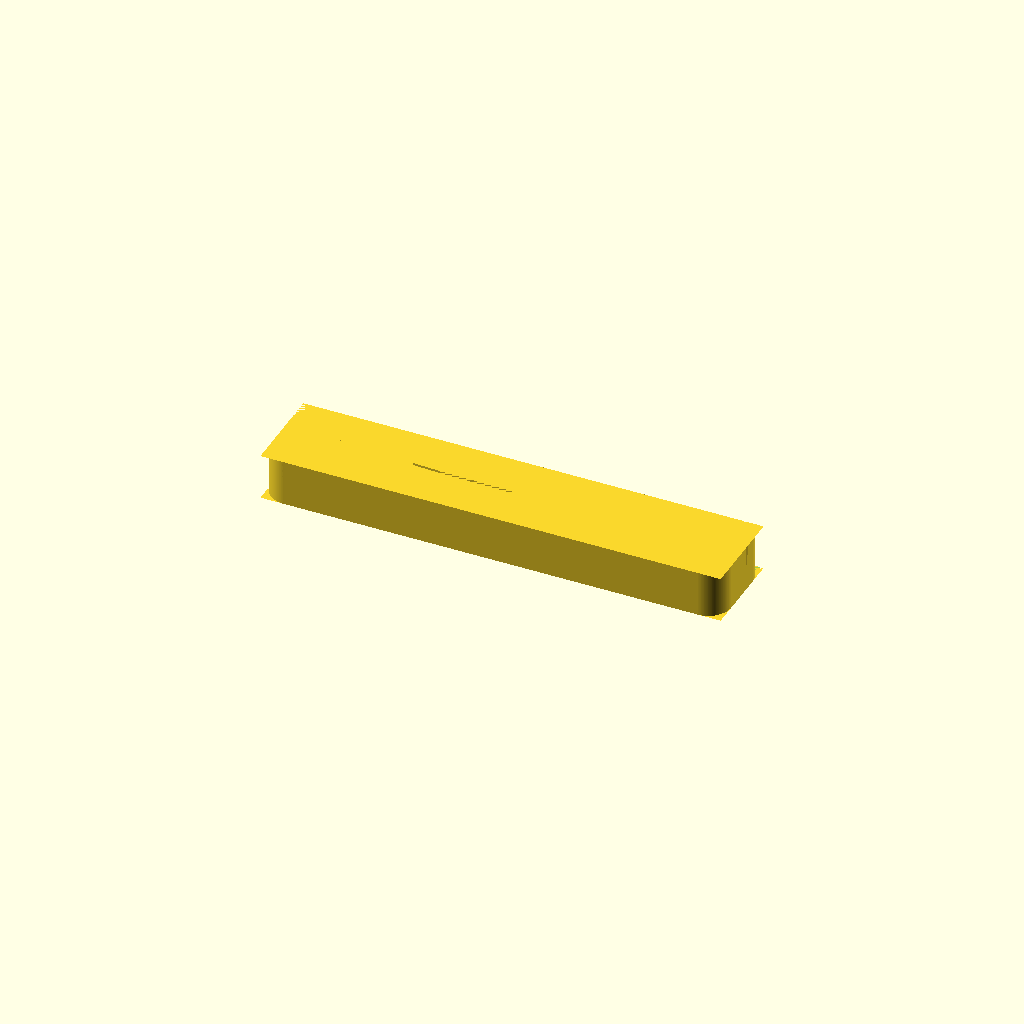
Cell 1: the model at its default parameters.
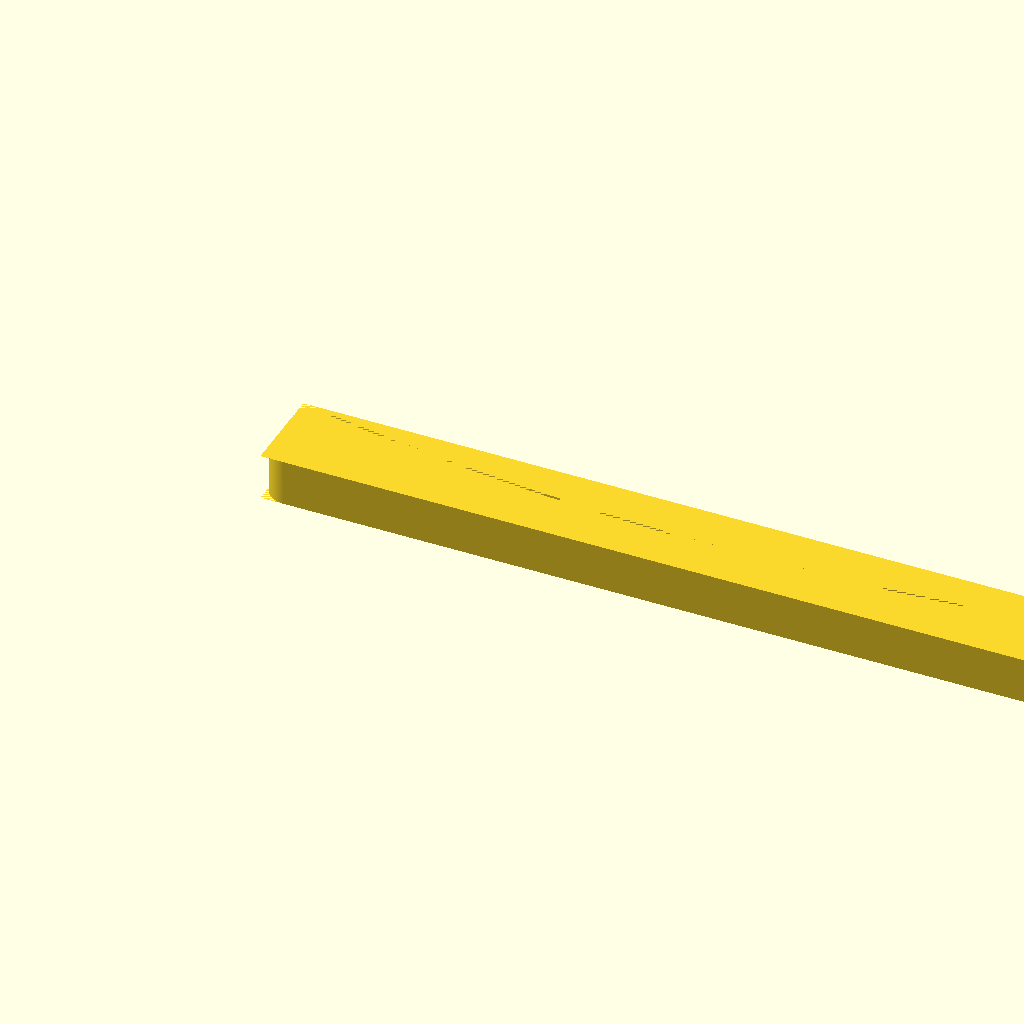
Cell 2: the same model with l = 200.
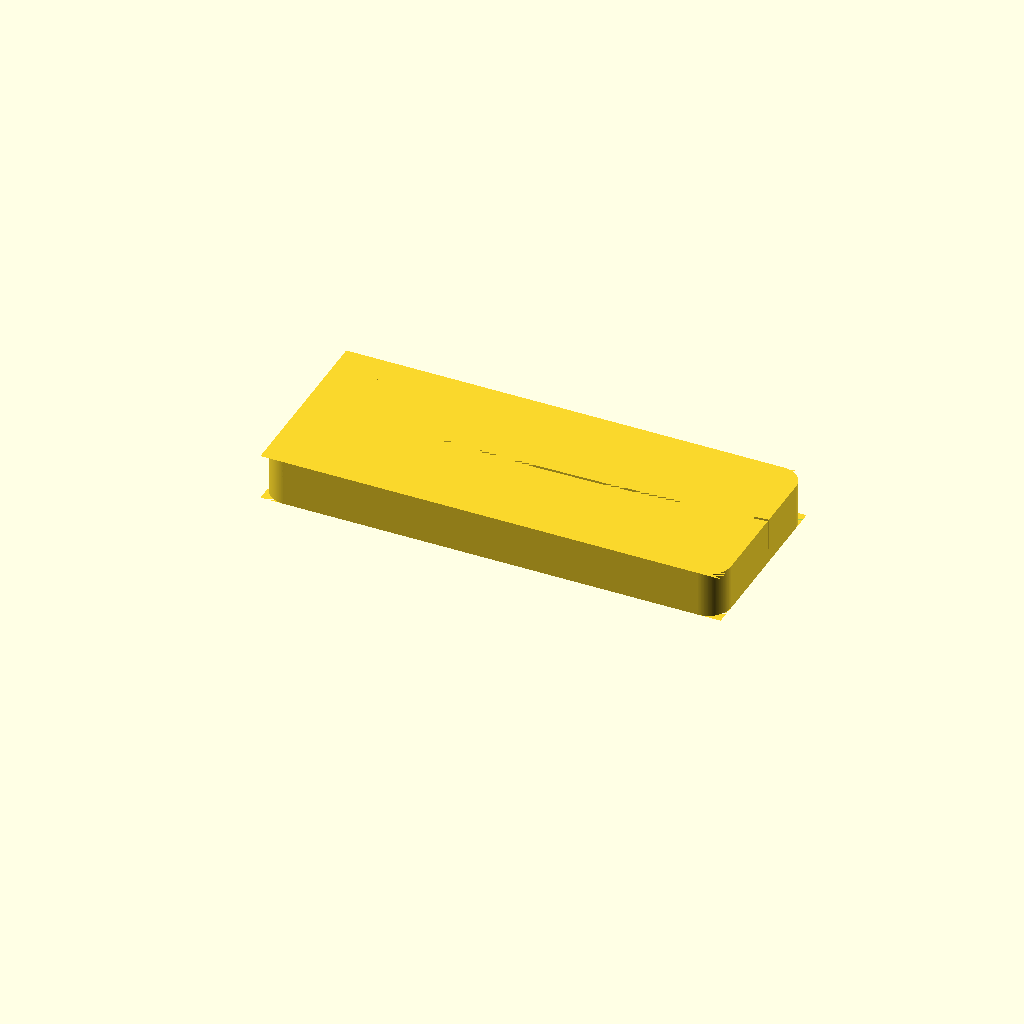
Cell 3 — w set to 40, the other parameters unchanged.
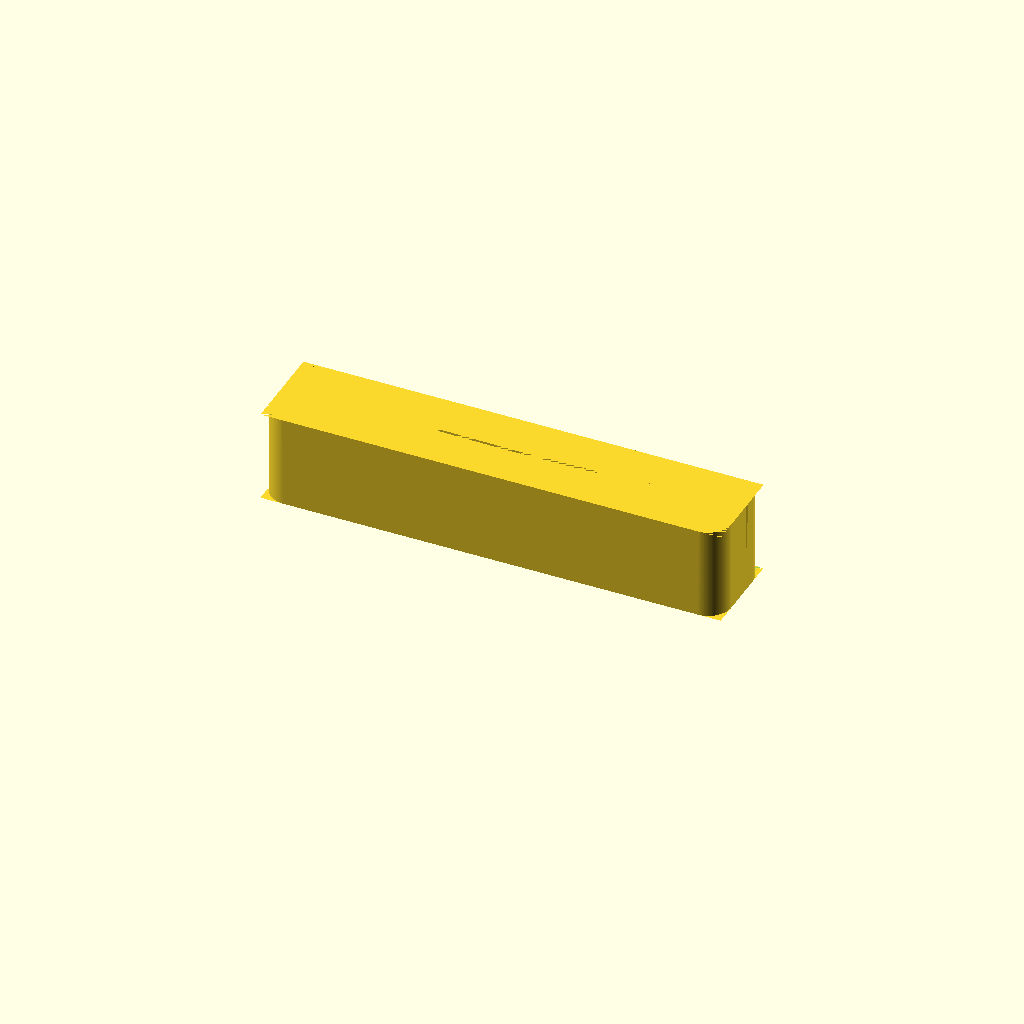
Cell 4: the same model with h = 20.
One fixed orthographic camera (rotation 55°, 0°, 25°; colour scheme Cornfield) for every cell.
The OpenSCAD source (photo_stand.scad):
include <simple_rounded_cube.scad>

$fn = 200;

//length
l = 100;
//width
w = 20;
//height
h = 10;
//border radius
br = 5;

//cut depth
cd = h-3;
//cut radius
cr = 500;
//cut width
cw = 0.6;
//cut width lower
cwl = 0.3;

difference() {
sr_cube([l,w,h],br);
    
    translate([l/2,cr+w/2-cw/2,h-cd])
        difference() {
            cylinder(cd,cr+cwl/2,cr+cw/2);
            cylinder(cd,cr-cwl/2,cr-cw/2);
            
        }
}
Parameter table extracted from the source (name, type, default, range or options):
l: number, default 100
w: number, default 20
h: number, default 10
br: number, default 5
cr: number, default 500
cw: number, default 0.6
cwl: number, default 0.3
